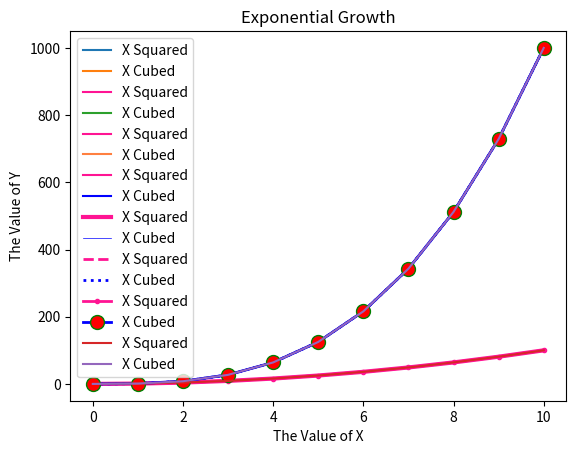

Write Python code to recreate this figure.
#############################

#Matplotlib   Plot Colours And Style


#############################

import matplotlib.pyplot as plt

x_values = [0, 1, 2 , 3 , 4, 5, 6, 7, 8, 9 , 10]
x_squared = [ x ** 2 for x in x_values]
x_cubed  =  [x ** 3 for x in x_values]

plt.plot(x_values, x_squared, label = "X Squared")
plt.plot(x_values, x_cubed, label = "X Cubed")
plt.title("Exponential Growth")
plt.xlabel("The Value of X")
plt.ylabel("The Value of Y")
plt.legend()
plt.show()

###Adding color

plt.plot(x_values, x_squared, label = "X Squared", color = "deeppink")
plt.plot(x_values, x_cubed, label = "X Cubed")
plt.title("Exponential Growth")
plt.xlabel("The Value of X")
plt.ylabel("The Value of Y")
plt.legend()
plt.show()

###Adding Color RGB Value

plt.plot(x_values, x_squared, label = "X Squared", color = "deeppink")
plt.plot(x_values, x_cubed, label = "X Cubed", color = [1.0,0.5,0.25])
plt.title("Exponential Growth")
plt.xlabel("The Value of X")
plt.ylabel("The Value of Y")
plt.legend()
plt.show()

###Adding Color Hex Value

plt.plot(x_values, x_squared, label = "X Squared", color = "deeppink")
plt.plot(x_values, x_cubed, label = "X Cubed", color = "#0000FF")
plt.title("Exponential Growth")
plt.xlabel("The Value of X")
plt.ylabel("The Value of Y")
plt.legend()
plt.show()

###Adding Line Width

plt.plot(x_values, x_squared, label = "X Squared", color = "deeppink", linewidth = 3)
plt.plot(x_values, x_cubed, label = "X Cubed", color = "#0000FF", linewidth = 0.5)
plt.title("Exponential Growth")
plt.xlabel("The Value of X")
plt.ylabel("The Value of Y")
plt.legend()
plt.show()


########## Adding line style
plt.plot(x_values, x_squared, label = "X Squared", color = "deeppink", linewidth = 2, linestyle ="--")
plt.plot(x_values, x_cubed, label = "X Cubed", color = "#0000FF", linewidth = 2,linestyle =":")
plt.title("Exponential Growth")
plt.xlabel("The Value of X")
plt.ylabel("The Value of Y")
plt.legend()
plt.show()

###Adding Markers
plt.plot(x_values, x_squared, label = "X Squared", color = "deeppink", linewidth = 2, marker =".")
plt.plot(x_values, x_cubed, label = "X Cubed", color = "#0000FF", linewidth = 2,marker ="o", markersize = 10, markerfacecolor = "red", markeredgecolor = "green")
plt.title("Exponential Growth")
plt.xlabel("The Value of X")
plt.ylabel("The Value of Y")
plt.legend()
plt.show()


##Check style type available

plt.style.available
plt.style.use('seaborn-v0_8-dark-palette')

plt.plot(x_values, x_squared, label = "X Squared")
plt.plot(x_values, x_cubed, label = "X Cubed")
plt.title("Exponential Growth")
plt.xlabel("The Value of X")
plt.ylabel("The Value of Y")
plt.legend()
plt.show()
